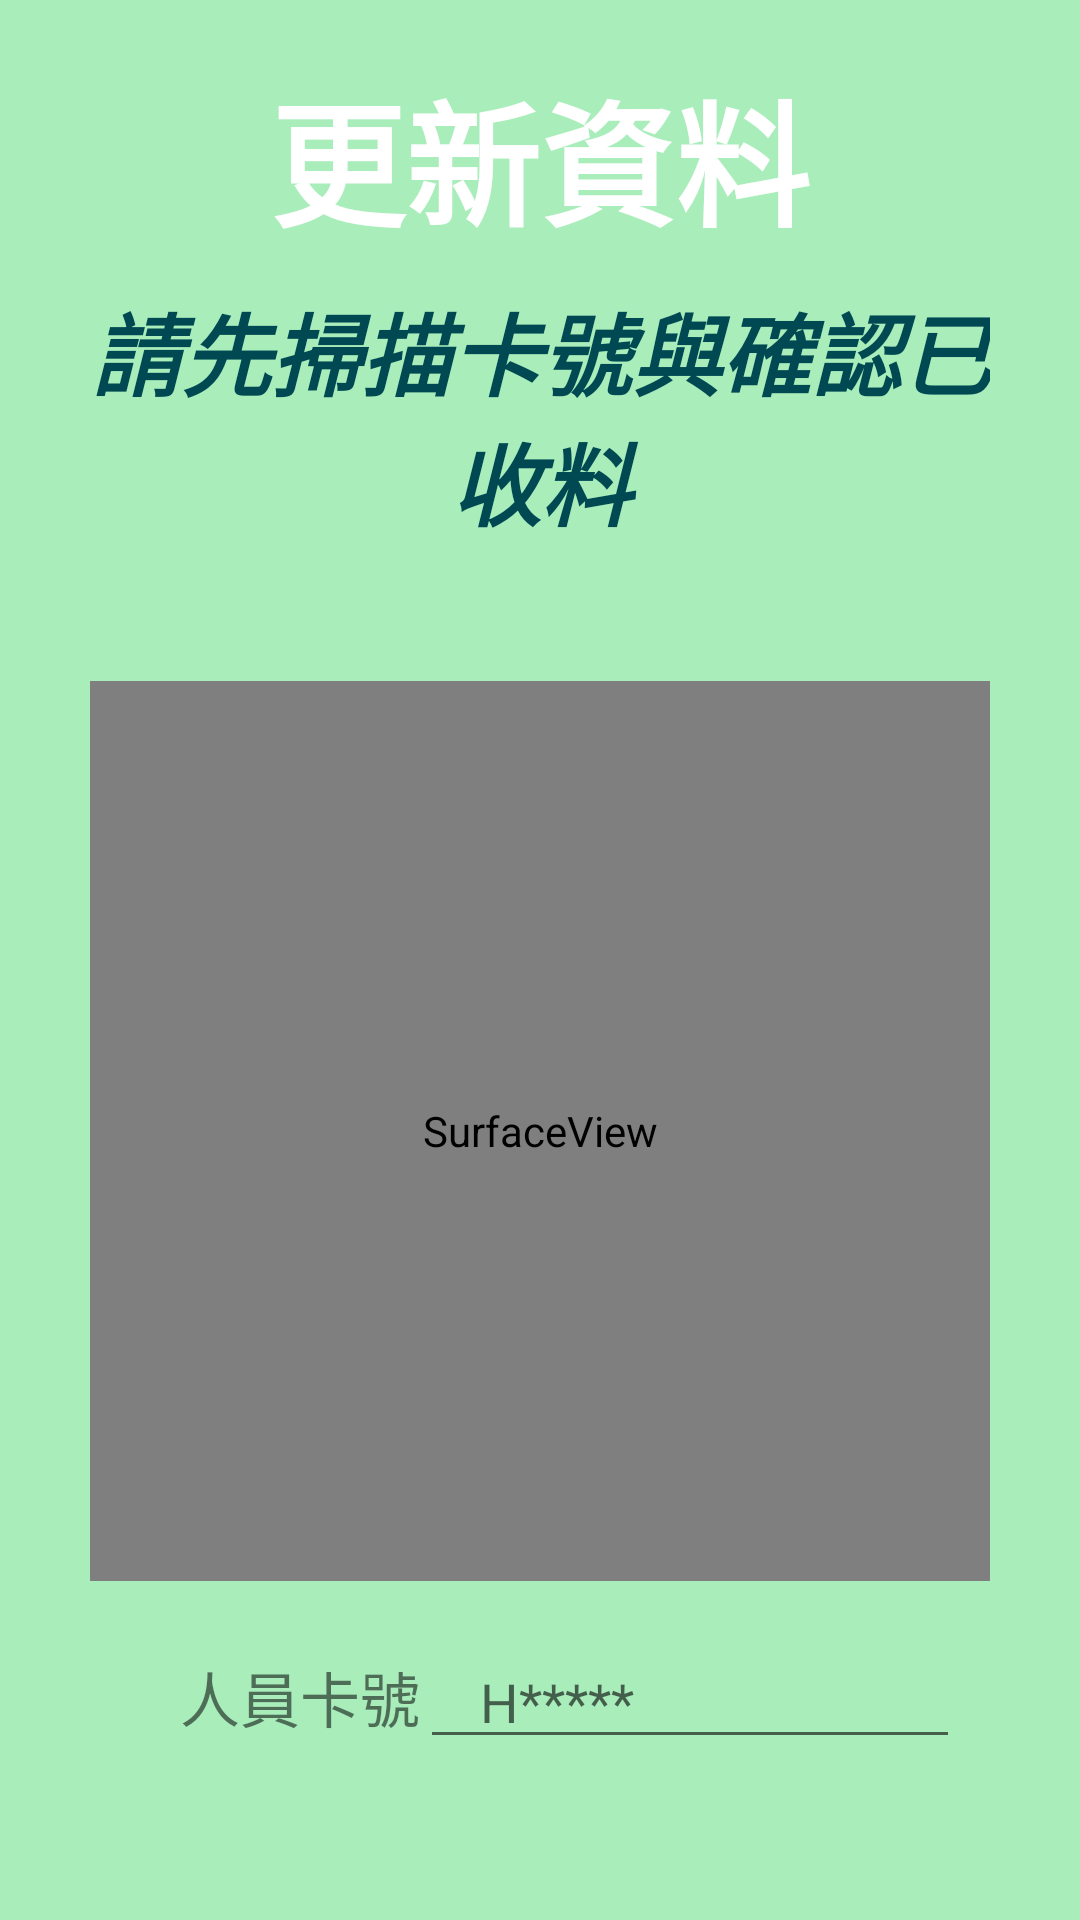

Reconstruct the res/layout file that produces this screen, plus the resources it refers to.
<!-- AndroidManifest.xml: application theme AppTheme -->
<!-- res/layout/qr210_update_dialog.xml -->
<?xml version="1.0" encoding="utf-8"?>
<LinearLayout xmlns:android="http://schemas.android.com/apk/res/android"
    android:layout_width="match_parent"
    android:layout_height="wrap_content"
    android:padding="10dp"
    android:background="#A9EDBB"
    android:orientation="vertical">

    <TextView
        style="@style/title"
        android:layout_width="match_parent"
        android:layout_height="wrap_content"
        android:gravity="center"
        android:padding="10dp"
        android:text="@string/M16"
        android:textSize="45sp"
        android:textStyle="bold" />

    <TextView
        android:layout_width="match_parent"
        android:layout_height="wrap_content"
        android:paddingLeft="20dp"
        android:paddingRight="20dp"
        android:text="@string/M17"
        android:textColor="@color/MidnightGreen"
        android:textSize="30sp"
        android:gravity="center"
        android:textStyle="italic|bold" />

    <LinearLayout
        android:layout_width="match_parent"
        android:layout_height="wrap_content"
        android:orientation="vertical">

        <TextView
            android:id="@+id/tvStatus"
            android:layout_width="match_parent"
            android:layout_height="wrap_content"
            android:textStyle="bold"
            android:gravity="center"
            android:textSize="20sp"
            android:layout_marginBottom="10dp"/>

        <SurfaceView
            android:id="@+id/suvqr210_upload"
            android:layout_width="300dp"
            android:layout_height="300dp"
            android:layout_gravity="center"
            android:layout_marginBottom="8dp"
            android:layout_marginLeft="30dp"
            android:layout_marginRight="30dp"
            android:layout_marginTop="8dp" />

    </LinearLayout>

    <LinearLayout
        android:layout_width="wrap_content"
        android:layout_height="wrap_content"
        android:layout_marginLeft="30dp"
        android:layout_marginRight="30dp"
        android:layout_marginTop="10dp"
        android:orientation="horizontal">

        <TextView
            android:layout_width="wrap_content"
            android:layout_height="match_parent"
            android:textSize="20sp"
            android:paddingLeft="20dp"
            android:gravity="left|center"
            android:text="@string/T01" />

        <EditText
            android:id="@+id/edtUser"
            android:layout_width="match_parent"
            android:layout_height="match_parent"
            android:ems="10"
            android:hint="H*****"
            android:inputType="textCapCharacters"
            android:paddingLeft="20dp"
            android:paddingRight="20dp"
            android:textAllCaps="true"/>
    </LinearLayout>

    <TextView
        android:id="@+id/tvUser"
        android:layout_width="wrap_content"
        android:layout_height="wrap_content"
        android:textStyle="bold"
        android:textSize="15sp"
        android:textColor="#003FFF"
        android:layout_marginLeft="30dp"
        android:layout_marginRight="30dp"
        android:layout_marginTop="10dp"/>

    <LinearLayout
        android:layout_width="match_parent"
        android:layout_height="wrap_content"
        android:orientation="horizontal"
        android:layout_marginTop="20dp"
        android:padding="0dp">

        <Button
            android:id="@+id/btnHuy"
            android:layout_width="0dp"
            android:layout_height="wrap_content"
            android:layout_weight="1"
            android:background="@drawable/button_type_nomal_midnight"
            android:layout_gravity="center"
            android:textColor="#FFFFFF"
            android:text="@string/btnCancel" />

        <TextView
            android:layout_width="0dp"
            android:layout_height="0dp"
            android:layout_weight="1"
            android:layout_gravity="center"/>

        <Button
            android:id="@+id/btnOK"
            android:layout_width="0dp"
            android:layout_height="wrap_content"
            android:layout_weight="1"
            android:background="@drawable/button_type_nomal_midnight"
            android:layout_gravity="center"
            android:textColor="#FFFFFF"
            android:text="@string/btnConfirm" />

    </LinearLayout>


</LinearLayout>
<!-- resources referenced by this layout -->
<resources>
  <color name="MidnightGreen">#004953</color>
  <string name="M16">更新資料</string>
  <string name="M17">請先掃描卡號與確認已收料</string>
  <string name="T01">人員卡號</string>
  <string name="btnCancel">取消</string>
  <string name="btnConfirm">設定</string>
  <style name="title">
          <item name="android:textColor">#FFFFFF</item>
          <item name="android:background">@drawable/boder_title_view</item>
          <item name="android:gravity">center</item>
          <item name="android:textSize">20sp</item>
          <item name="android:padding">3dp</item>
      </style>
  <style name="AppTheme" parent="Theme.AppCompat.Light.DarkActionBar">
          
          
          <item name="android:spinnerItemStyle">@style/SpinnerItem</item>
          <item name="android:spinnerStyle">@style/MySpinnerStyle1</item>
  
      </style>
  <style name="SpinnerItem" parent="Widget.AppCompat.DropDownItem.Spinner">
          <item name="android:textColor">@color/red</item>
          <item name="android:textSize">20sp</item>
          <item name="android:textStyle">bold</item>
          <item name="android:gravity">left</item>
      </style>
  <style name="MySpinnerStyle1" parent="Widget.AppCompat.Spinner">
          <item name="android:textSize">20sp</item>
      </style>
  <color name="red">#FF0000</color>
</resources>
